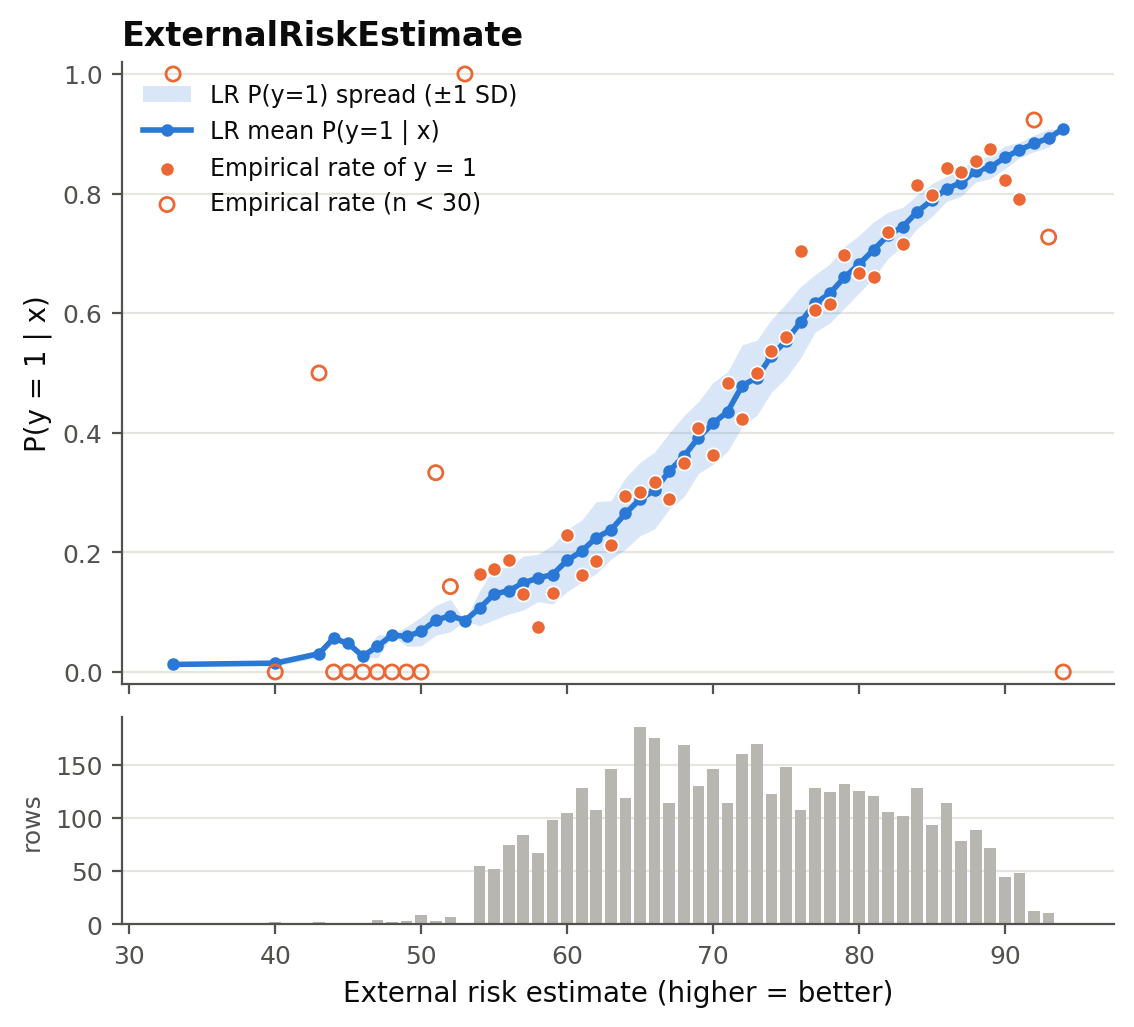

The table this chart was drawn from, first rows:
x, n, p_mean, p_std, p_q10, p_q25, p_q75, p_q90, empirical_rate
33.0, 1, 0.01263, 0.0, 0.01263, 0.01263, 0.01263, 0.01263, 1.0
40.0, 2, 0.01485, 0.004704, 0.01108, 0.01249, 0.0172, 0.01861, 0.0
43.0, 2, 0.0307, 0.006275, 0.02568, 0.02756, 0.03384, 0.03572, 0.5
44.0, 1, 0.05642, 0.0, 0.05642, 0.05642, 0.05642, 0.05642, 0.0
45.0, 1, 0.04772, 0.0, 0.04772, 0.04772, 0.04772, 0.04772, 0.0
46.0, 1, 0.02657, 0.0, 0.02657, 0.02657, 0.02657, 0.02657, 0.0
47.0, 4, 0.04273, 0.0193, 0.02137, 0.03516, 0.05455, 0.06068, 0.0
48.0, 2, 0.06184, 0.001336, 0.06077, 0.06117, 0.06251, 0.06291, 0.0
49.0, 3, 0.05947, 0.01637, 0.04604, 0.04805, 0.06685, 0.07612, 0.0
50.0, 9, 0.06795, 0.02414, 0.042, 0.06141, 0.08381, 0.1003, 0.0
51.0, 3, 0.08639, 0.02502, 0.06657, 0.06883, 0.09704, 0.1117, 0.3333
52.0, 7, 0.09442, 0.02713, 0.06734, 0.07532, 0.1098, 0.1291, 0.1429
53.0, 1, 0.08602, 0.0, 0.08602, 0.08602, 0.08602, 0.08602, 1.0
54.0, 55, 0.1066, 0.02912, 0.06292, 0.08764, 0.132, 0.1433, 0.1636
55.0, 52, 0.1304, 0.04309, 0.07066, 0.1011, 0.156, 0.1835, 0.1731
56.0, 75, 0.136, 0.03894, 0.09063, 0.1091, 0.1622, 0.1794, 0.1867
57.0, 84, 0.1488, 0.0451, 0.09735, 0.1221, 0.1738, 0.2136, 0.131
58.0, 67, 0.1572, 0.03954, 0.116, 0.1329, 0.1806, 0.2124, 0.07463
59.0, 98, 0.1628, 0.04932, 0.1043, 0.1209, 0.2123, 0.2272, 0.1327
60.0, 105, 0.1866, 0.05199, 0.1222, 0.1563, 0.2192, 0.2585, 0.2286
61.0, 129, 0.202, 0.05199, 0.1359, 0.1646, 0.2382, 0.2663, 0.1628
62.0, 108, 0.2248, 0.06022, 0.1489, 0.1805, 0.2579, 0.3059, 0.1852
63.0, 146, 0.2375, 0.04892, 0.1805, 0.2022, 0.2606, 0.307, 0.2123
64.0, 119, 0.2652, 0.05979, 0.1937, 0.2306, 0.2978, 0.3455, 0.2941
65.0, 186, 0.2892, 0.06132, 0.2128, 0.2481, 0.3323, 0.3679, 0.3011
66.0, 176, 0.3037, 0.06413, 0.2323, 0.2564, 0.3477, 0.3861, 0.3182
67.0, 114, 0.336, 0.06371, 0.2602, 0.2876, 0.3773, 0.419, 0.2895
68.0, 169, 0.3608, 0.06781, 0.2802, 0.3139, 0.4097, 0.451, 0.3491
69.0, 130, 0.392, 0.05999, 0.313, 0.3527, 0.4335, 0.4608, 0.4077
70.0, 146, 0.4157, 0.06856, 0.324, 0.3638, 0.4781, 0.5067, 0.363
71.0, 114, 0.4355, 0.06658, 0.3676, 0.3859, 0.4759, 0.5186, 0.4825
72.0, 161, 0.479, 0.06803, 0.3828, 0.4326, 0.5344, 0.5646, 0.4224
73.0, 170, 0.4919, 0.0627, 0.398, 0.4588, 0.5383, 0.5626, 0.5
74.0, 123, 0.5288, 0.06073, 0.4418, 0.4898, 0.5762, 0.6034, 0.5366
75.0, 148, 0.5538, 0.06198, 0.4688, 0.5218, 0.5989, 0.6269, 0.5608
76.0, 108, 0.5849, 0.05978, 0.5098, 0.5442, 0.6346, 0.655, 0.7037
77.0, 129, 0.6165, 0.04808, 0.5566, 0.5849, 0.6498, 0.6733, 0.6047
78.0, 125, 0.633, 0.04935, 0.5689, 0.6001, 0.6725, 0.6928, 0.616
79.0, 132, 0.6599, 0.05132, 0.5933, 0.6261, 0.7035, 0.7164, 0.697
80.0, 126, 0.6818, 0.04805, 0.623, 0.6573, 0.7143, 0.7349, 0.6667
81.0, 121, 0.7059, 0.04686, 0.6426, 0.685, 0.737, 0.7525, 0.6612
82.0, 106, 0.7305, 0.03853, 0.6808, 0.7135, 0.761, 0.7716, 0.7358
83.0, 102, 0.7447, 0.03242, 0.7026, 0.7215, 0.7658, 0.7861, 0.7157
84.0, 129, 0.7698, 0.02803, 0.7285, 0.7521, 0.7923, 0.8033, 0.814
85.0, 94, 0.7891, 0.02745, 0.7541, 0.768, 0.809, 0.8221, 0.7979
86.0, 114, 0.808, 0.02102, 0.7836, 0.796, 0.823, 0.8339, 0.8421
87.0, 79, 0.8184, 0.02271, 0.7845, 0.8024, 0.8351, 0.8442, 0.8354
88.0, 89, 0.8382, 0.01897, 0.8123, 0.828, 0.8527, 0.8592, 0.8539
89.0, 72, 0.8439, 0.01895, 0.8226, 0.8352, 0.8571, 0.8638, 0.875
90.0, 45, 0.8605, 0.01906, 0.8372, 0.847, 0.8726, 0.8856, 0.8222
91.0, 48, 0.8729, 0.01274, 0.855, 0.8666, 0.8811, 0.8867, 0.7917
92.0, 13, 0.8839, 0.01398, 0.8647, 0.876, 0.8928, 0.8941, 0.9231
93.0, 11, 0.8927, 0.01495, 0.8738, 0.8937, 0.8981, 0.9095, 0.7273
94.0, 1, 0.9088, 0.0, 0.9088, 0.9088, 0.9088, 0.9088, 0.0
